Run: headless pygame with SDL's dummy video driver; simulated clock (each Clock.tick advances the game by its frame time, no real sleeping); random seed 0; keys injected as events and as key.get_pressed() state; no mouse input.
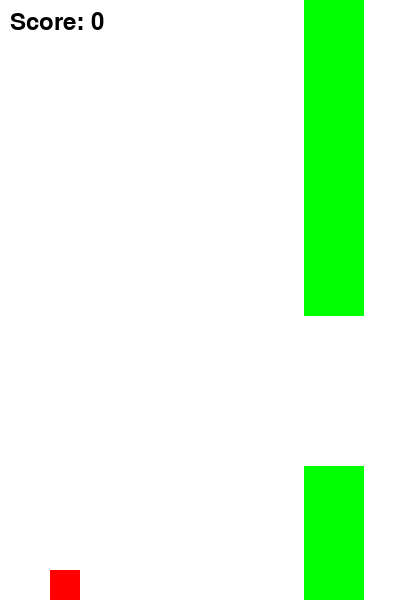
Frame 1 of 1 · flips 1–60 · no input (game ended)

The pygame program that drew these frames:

import pygame
import sys
import random

# Initialize pygame
pygame.init()

# Screen dimensions
SCREEN_WIDTH = 400
SCREEN_HEIGHT = 600

# Colors
WHITE = (255, 255, 255)
BLACK = (0, 0, 0)
RED = (255, 0, 0)
GREEN = (0, 255, 0)
BLUE = (0, 0, 255)

# Screen and clock
screen = pygame.display.set_mode((SCREEN_WIDTH, SCREEN_HEIGHT))
pygame.display.set_caption("Flappy Bird")
clock = pygame.time.Clock()

# Bird settings
BIRD_WIDTH = 30
BIRD_HEIGHT = 30
bird_x = 50
bird_y = SCREEN_HEIGHT // 2
bird_velocity = 0
GRAVITY = 0.9
FLAP_STRENGTH = -10

# Pipe settings
PIPE_WIDTH = 60
PIPE_GAP = 150
pipe_velocity = -4
pipes = []

# Score
score = 0
font = pygame.font.SysFont(None, 36)

def draw_bird(x, y):
    pygame.draw.rect(screen, RED, (x, y, BIRD_WIDTH, BIRD_HEIGHT))

def draw_pipe(pipe):
    pygame.draw.rect(screen, GREEN, pipe)

def check_collision(bird_rect, pipes):
    for pipe in pipes:
        if bird_rect.colliderect(pipe):
            return True
    if bird_rect.top <= 0 or bird_rect.bottom >= SCREEN_HEIGHT:
        return True
    return False

def display_score(score):
    score_text = font.render(f"Score: {score}", True, BLACK)
    screen.blit(score_text, (10, 10))

# Main game loop
running = True
while running:
    screen.fill(WHITE)

    for event in pygame.event.get():
        if event.type == pygame.QUIT:
            running = False
        if event.type == pygame.KEYDOWN:
            if event.key == pygame.K_SPACE:
                bird_velocity = FLAP_STRENGTH

    # Bird movement
    bird_velocity += GRAVITY
    bird_y += bird_velocity
    bird_rect = pygame.Rect(bird_x, bird_y, BIRD_WIDTH, BIRD_HEIGHT)

    # Pipe movement
    if len(pipes) == 0 or pipes[-1].x < SCREEN_WIDTH - 200:
        pipe_height = random.randint(100, SCREEN_HEIGHT - PIPE_GAP - 100)
        pipes.append(pygame.Rect(SCREEN_WIDTH, 0, PIPE_WIDTH, pipe_height))
        pipes.append(pygame.Rect(SCREEN_WIDTH, pipe_height + PIPE_GAP, PIPE_WIDTH, SCREEN_HEIGHT - pipe_height - PIPE_GAP))

    for pipe in pipes:
        pipe.x += pipe_velocity

    # Remove off-screen pipes
    pipes = [pipe for pipe in pipes if pipe.right > 0]

    # Check collisions
    if check_collision(bird_rect, pipes):
        print("Game Over!")
        print(f"Final Score: {score}")
        running = False

    # Update score
    for pipe in pipes:
        if pipe.right == bird_x:
            score += 1

    # Draw everything
    draw_bird(bird_x, bird_y)
    for pipe in pipes:
        draw_pipe(pipe)
    display_score(score)

    pygame.display.flip()
    clock.tick(30)

pygame.quit()
sys.exit()
